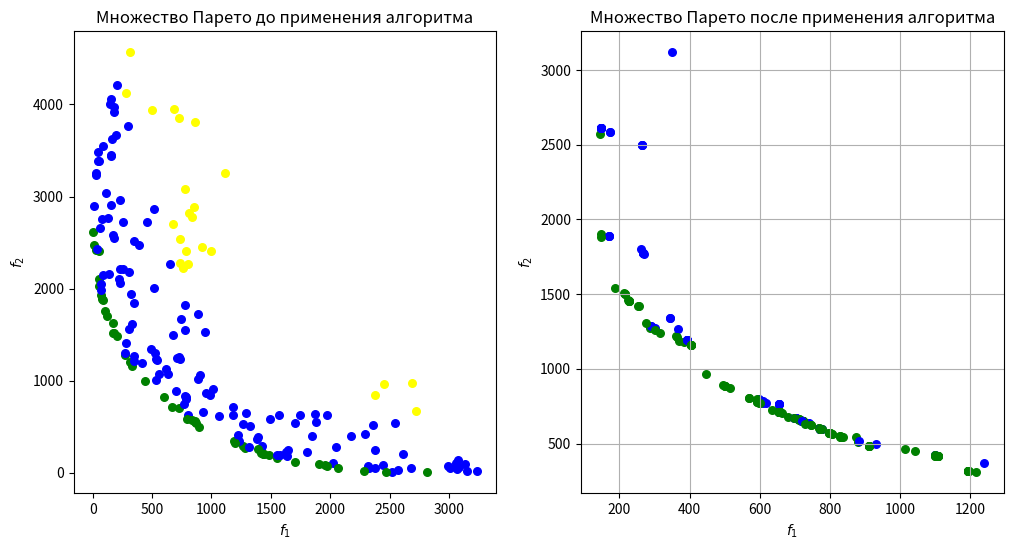

Reproduce this figure in Python.
import numpy as np
import matplotlib.pyplot as plt

epoch = 50
rarity_mutation = 100
population_size = 200
chromosome_size = 64
chromosome_min_value = 0
chromosome_max_value = 79

population = np.random.randint(2, size=(population_size, chromosome_size))  # БКГ

chromosome_size = (chromosome_size >> 1) * 2

f1 = lambda x, y: 0.2 * (x - 70) ** 2 + 0.8 * (y - 20) ** 2
f2 = lambda x, y: 0.2 * (x - 10) ** 2 + 0.8 * (y - 70) ** 2


def DecodeGrayToInteger(chromosomeCodeGray):
    z1 = chromosomeCodeGray[0:len(chromosomeCodeGray) >> 1]
    z2 = chromosomeCodeGray[len(chromosomeCodeGray) >> 1:]

    resultInt = []

    for z in [z1, z2]:
        s1 = z[0] * (2 << len(z) - 2)
        s2 = 0
        for i in range(1, len(z) - 1):
            summa = 0

            for j in range(0, i):
                summa = summa + z[j]

            summa = summa % 2
            summa = summa * (1 - 2 * z[i]) + z[i]
            summa = summa * (2 << len(z) - i - 2)
            s2 = s2 + summa

        summa = 0
        for i in range(0, len(z) - 1):
            summa = summa + z[i]

        summa = summa % 2

        s3 = summa * (1 - 2 * z[len(z) - 1])
        s4 = z[len(z) - 1]

        resultInt.append(s1 + s2 + s3 + s4)

    return resultInt


def DecodeGrayToFloat(chromosomeCodeGray, chromosome_min_value, chromosome_max_value, chromosome_size):
    [L1, L2] = DecodeGrayToInteger(chromosomeCodeGray)
    fun = lambda L: chromosome_min_value + (L * (chromosome_max_value - chromosome_min_value)) / (
            (2 << (chromosome_size >> 1) - 1) - 1)
    return [fun(L1), fun(L2)]


# q - параметр, влияющий на скорость сходимости генетического алгоритма к оптимуму
def fitFunction(f_results, q=1):
    b = [0] * len(f_results)
    fit_index = []
    for i in range(0, len(f_results)):
        for j in range(0, len(f_results)):
            if (i != j) and ((f_results[i][0] > f_results[j][0]) and (f_results[i][1] > f_results[j][1])):
                b[i] = b[i] + 1
        fit_index.append(1 / (1 + (b[i] / (len(f_results) - 1))) ** 1)
    return fit_index


def crossing_over_multiple_point(parent1, parent2, k=1):
    chromosome = parent1
    even_block = np.random.randint(2)
    n = len(parent1) - 1
    rand_indexes = np.sort(np.unique(np.random.randint(n, size=(1, k))[0]))
    prev_index = 1

    for i in range(0, len(rand_indexes)):
        if i == len(rand_indexes):
            end_index = len(chromosome)
        else:
            end_index = rand_indexes[i]

        if i % 2 == (1 if even_block == 0 else 0):
            chromosome[prev_index: end_index] = parent2[prev_index: end_index]

        prev_index = rand_indexes[i]

    return chromosome


def mutation_multiple_point(chromosome, k=1):
    n = len(chromosome) - 1
    rand_indexes = np.random.randint(n, size=(1, k))[0]
    for i in range(0, k):
        x = chromosome[rand_indexes[i]]
        chromosome[rand_indexes[i]] = chromosome[rand_indexes[i] + 1]
        chromosome[rand_indexes[i] + 1] = x

    return chromosome


fig, ax = plt.subplots(nrows=1, ncols=2, figsize=(12, 6))
ax1, ax2 = ax.flatten()
ax1.set_title('Множество Парето до применения алгоритма')
ax1.set_xlabel('$f_1$')
ax1.set_ylabel('$f_2$')
ax2.set_title('Множество Парето после применения алгоритма')
ax2.set_xlabel('$f_1$')
ax2.set_ylabel('$f_2$')


def plot_pareto(f_results, pareto, ax, epoch_number):
    for i in range(0, len(f_results)):
        if pareto[i] == 1:
            ax.scatter(f_results[i][0], f_results[i][1], c='green', s=30)
        elif pareto[i] > 0.8:
            ax.scatter(f_results[i][0], f_results[i][1], c='blue', s=30)
        elif pareto[i] > 0.6:
            ax.scatter(f_results[i][0], f_results[i][1], c='yellow', s=30)
        else:
            ax.scatter(f_results[i][0], f_results[i][1], c='read', s=30)


if __name__ == '__main__':

    ##
    #   Step 0
    ##
    epoch_index = 1

    while True:
        # Step 1 — Бинарный код грея в целое число и после в вещественное
        f_results = []
        for i in range(0, population_size):
            [R1, R2] = DecodeGrayToFloat(population[i], chromosome_min_value, chromosome_max_value, chromosome_size)
            f_results.append([f1(R1, R2), f2(R1, R2)])

        ##
        #  Step 2. Финтес функция
        ##
        fit_index = fitFunction(f_results)
        S = sum(fit_index)
        k = population_size
        rn = np.random.uniform(size=(1, k))[0]

        qqq = abs(min(rn))
        for i in range(0, len(rn)):
            rn[i] = rn[i] + qqq

        qqq = (S / max(rn))
        for i in range(0, len(rn)):
            rn[i] = rn[i] * qqq

        parents = []
        for i in range(0, len(rn)):
            k = 0
            rn0 = 0
            for j in range(0, population_size):
                k = j
                if (rn[i] >= rn0) and (rn[i] < (rn0 + fit_index[j])):
                    break
                rn0 = rn0 + fit_index[j]
            parents.append(population[k])

        # Печать первой эпохи
        if epoch_index == 1:
            plot_pareto(f_results, fit_index, ax1, epoch_index)

        # Печать последней
        if epoch_index == epoch:
            plot_pareto(f_results, fit_index, ax2, epoch_index)

        ##
        #  Step 3. Кросовер и мутация
        ##
        childs = []

        # Создаем список номеров возможных родителей (список одиночек)
        parent1_list_index = [i for i in range(0, population_size)]
        parent2_list_index = [i for i in range(0, population_size)]

        # Приходимся по всем парам
        for i in range(0, population_size):

            # Случайно выбираем номера партнеров для скрещивания из списка одиночек
            index1 = np.random.choice(parent1_list_index)
            index2 = np.random.choice(parent2_list_index)

            # Удаляем номера выбранных партнеров из списка одиночек
            parent1_list_index.remove(index1)
            parent2_list_index.remove(index2)

            # Находим будущих родителей по номеру и запоминаем их
            parent1 = np.copy(parents[index1])
            parent2 = np.copy(parents[index2])

            # Скрещиваем их геном
            chromosome = crossing_over_multiple_point(parent1, parent2)

            # Подвергаем мутации
            if np.random.randint(rarity_mutation) == 1:  # Вероятность мутации 1%, т. к. rarity_mutation = 100
                chromosome = mutation_multiple_point(chromosome)

            # Запоминаем полученный геном ребенка
            childs.append(chromosome)

        ##
        #  Step 4. Инверсия
        ##
        population = childs

        ##
        #  Step 5. Проверка индекса и фиксация результата
        ##

        # Вывод результатов на консоль
        print(epoch_index, 'f_results', np.copy(f_results).min(axis=0), sep='\t')

        # Выходим из цикла по достижению необходимого числа эпох
        if not epoch_index < epoch:
            break

        # Циклическое инкриминирование эпохи
        epoch_index = epoch_index + 1

    # Выводим график на печать
    plt.grid()
    plt.show()
